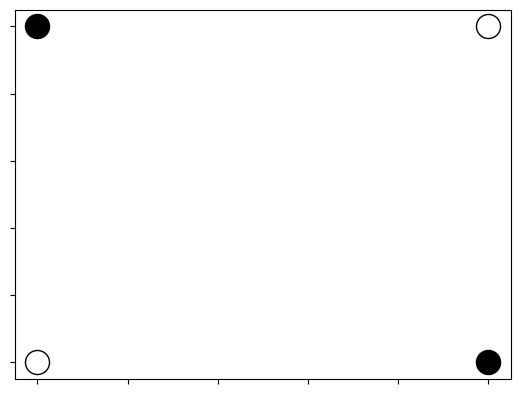

Write Python code to recreate this figure.
# mMp6, 10 points
# Make some code that can plot the results of part 5. 
# Options to do this include matplotlib and seaborn for python. 
# Making a picture where each pixel in the grid is white or black depending on whether the value is +1 or -1 
# is one decent way to plot things. 
# This can also help you see if your algorithm is working correctly, see examples below.

import matplotlib.pyplot as plt
# import random

def plot_ising_grid(grid):
    m = len(grid)
    fig, ax = plt.subplots()

    # size = 4000 // (m ** 2)

    for i in range(m):
        for j in range(m):
            color = 'black' if grid[i][j] == 1 else 'white'
            edgecolor = 'black'
            ax.scatter(j, m - i - 1, s=300, c=color, edgecolors=edgecolor)

    ax.set_xticklabels([])
    ax.set_yticklabels([])
    plt.show()

if __name__ == "__main__":
    grid = [
        [1, -1],
        [-1, 1]
    ]
    m = 15
    # grid = [[random.choice([-1, 1]) for _ in range(m)] for _ in range(m)]
    plot_ising_grid(grid)
